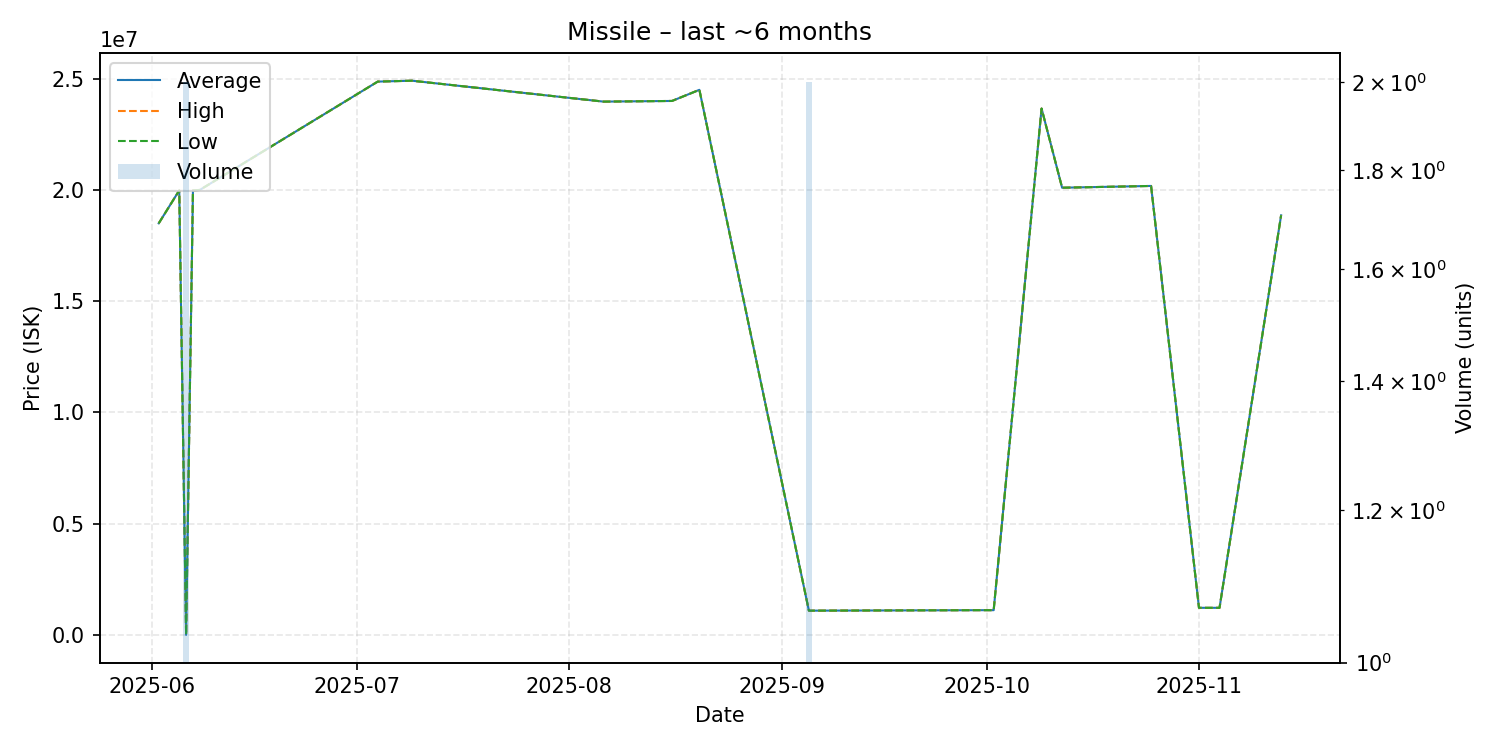

The file beside this chart, header and first rows:
date, average, highest, lowest, order_count, volume
2025-06-02, 18500000, 18500000, 18500000, 1, 1
2025-06-05, 19980000, 19980000, 19980000, 1, 1
2025-06-06, 1850, 1850, 1850, 1, 2
2025-06-07, 19980000, 19980000, 19980000, 1, 1
2025-06-08, 20000000, 20000000, 20000000, 1, 1
2025-07-04, 24870000, 24870000, 24870000, 1, 1
2025-07-09, 24910000, 24910000, 24910000, 1, 1
2025-08-06, 23970000, 23970000, 23970000, 1, 1
2025-08-16, 24000000, 24000000, 24000000, 1, 1
2025-08-20, 24500000, 24500000, 24500000, 1, 1
2025-09-05, 1090000, 1090000, 1090000, 1, 2
2025-09-30, 1112000, 1112000, 1112000, 1, 1
2025-10-02, 1112000, 1112000, 1112000, 1, 1
2025-10-09, 23660000, 23660000, 23660000, 1, 1
2025-10-12, 20100000, 20100000, 20100000, 1, 1
2025-10-25, 20180000, 20180000, 20180000, 1, 1
2025-11-01, 1218000, 1218000, 1218000, 1, 1
2025-11-04, 1218000, 1218000, 1218000, 1, 1
2025-11-13, 18860000, 18860000, 18860000, 1, 1
